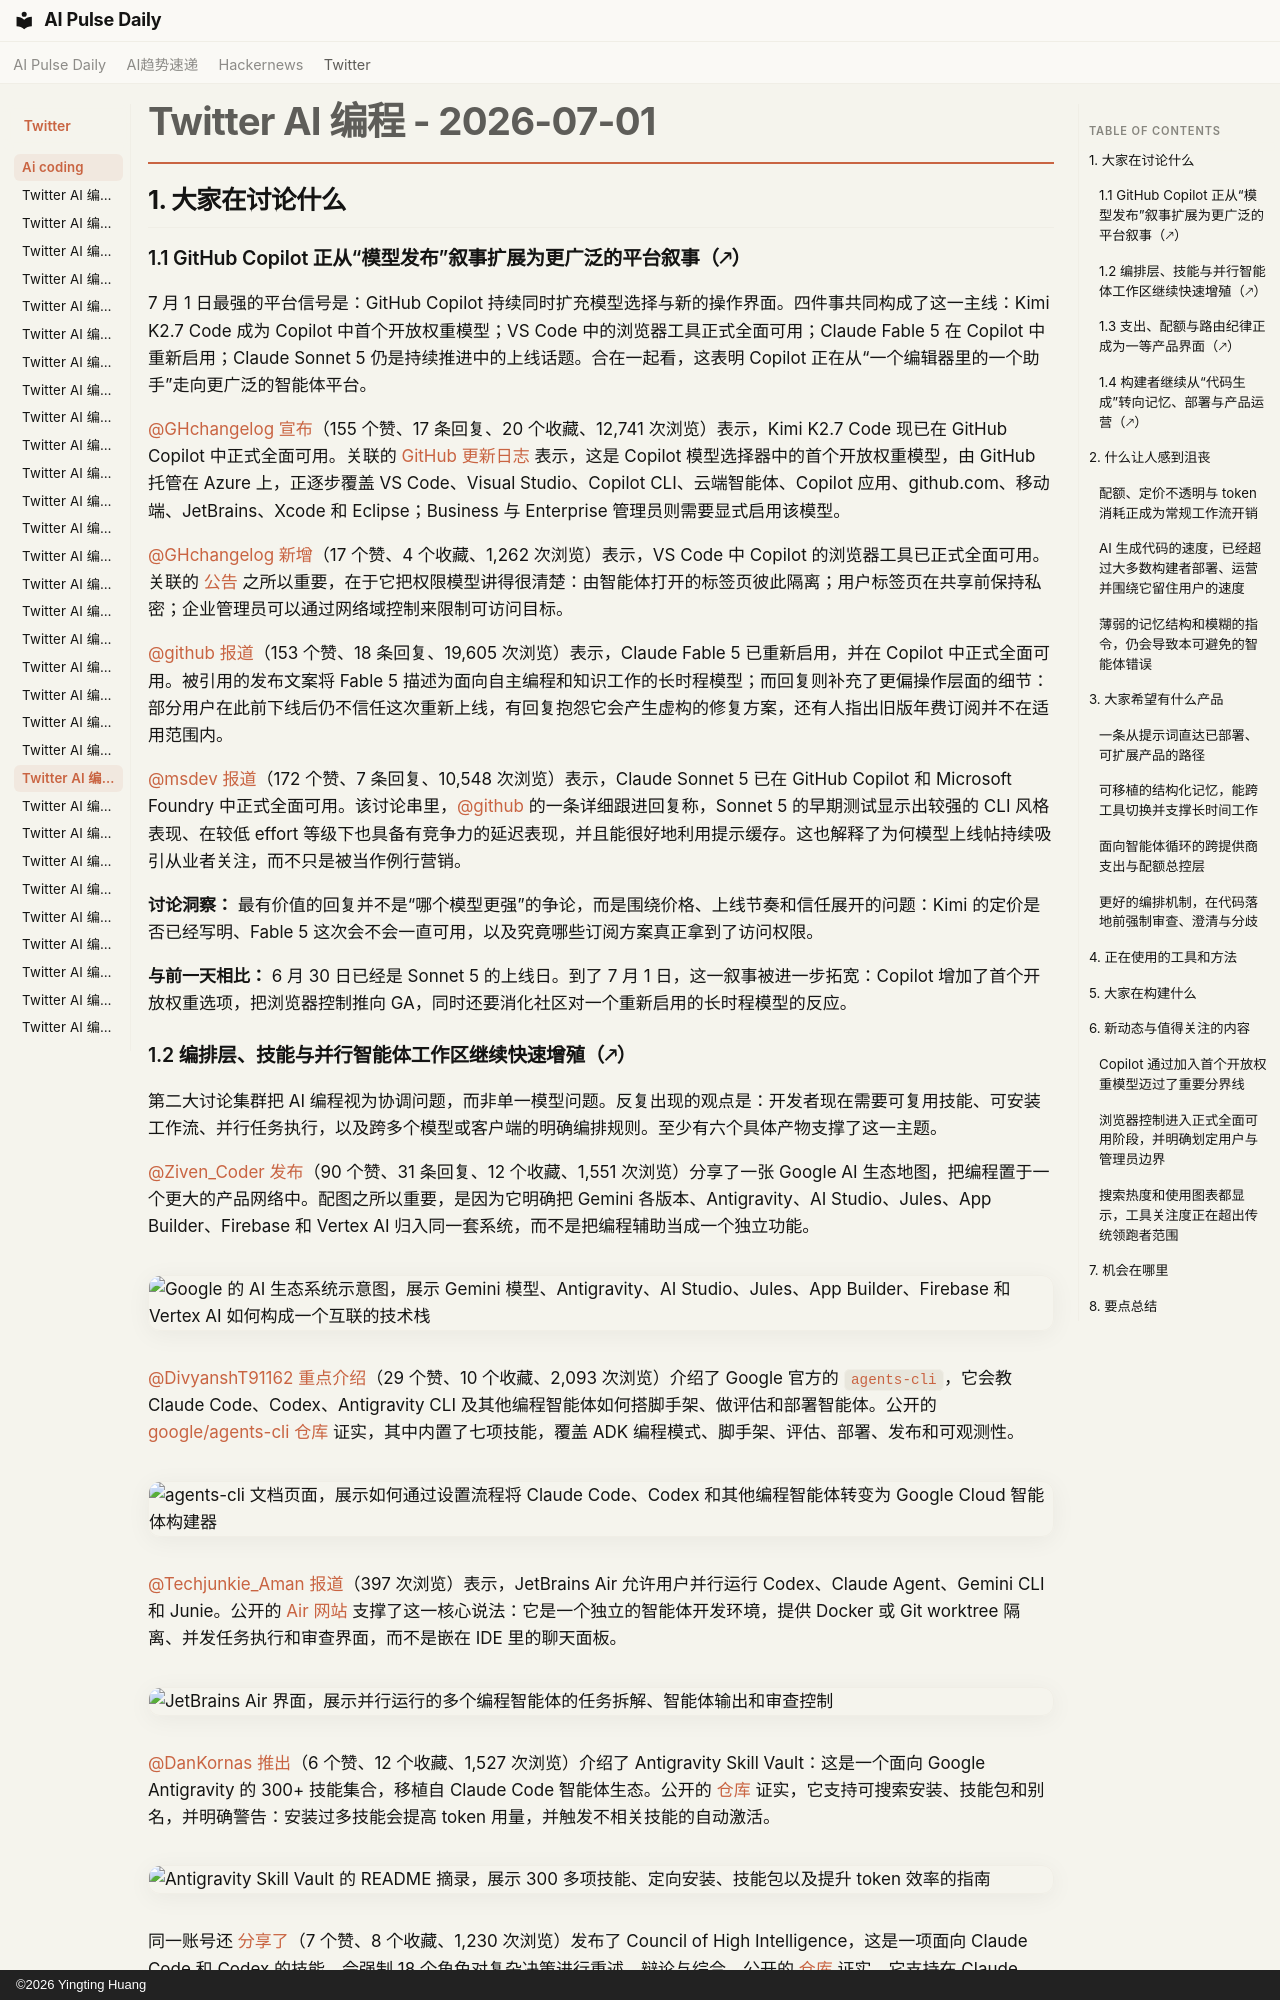

repository: vibewatch/vibewatch.github.io · page: twitter/ai-coding/2026-07-01.zh/index.html · generator: mkdocs · copyright: ©2026 Yingting Huang

# Twitter AI 编程 - 2026-07-01

## 1. 大家在讨论什么

### 1.1 GitHub Copilot 正从“模型发布”叙事扩展为更广泛的平台叙事（🡕）

7 月 1 日最强的平台信号是：GitHub Copilot 持续同时扩充模型选择与新的操作界面。四件事共同构成了这一主线：Kimi K2.7 Code 成为 Copilot 中首个开放权重模型；VS Code 中的浏览器工具正式全面可用；Claude Fable 5 在 Copilot 中重新启用；Claude Sonnet 5 仍是持续推进中的上线话题。合在一起看，这表明 Copilot 正在从“一个编辑器里的一个助手”走向更广泛的智能体平台。

[@GHchangelog](https://x.com/GHchangelog) [宣布](https://x.com/GHchangelog/status/2072398604149329953)（155 个赞、17 条回复、20 个收藏、12,741 次浏览）表示，Kimi K2.7 Code 现已在 GitHub Copilot 中正式全面可用。关联的 [GitHub 更新日志](https://github.blog/changelog/2026-07-01-kimi-k2-7-is-now-available-in-github-copilot/) 表示，这是 Copilot 模型选择器中的首个开放权重模型，由 GitHub 托管在 Azure 上，正逐步覆盖 VS Code、Visual Studio、Copilot CLI、云端智能体、Copilot 应用、github.com、移动端、JetBrains、Xcode 和 Eclipse；Business 与 Enterprise 管理员则需要显式启用该模型。

[@GHchangelog](https://x.com/GHchangelog) [新增](https://x.com/GHchangelog/status/2072357081886212240)（17 个赞、4 个收藏、1,262 次浏览）表示，VS Code 中 Copilot 的浏览器工具已正式全面可用。关联的 [公告](https://github.blog/changelog/2026-07-01-browser-tools-for-github-copilot-in-vs-code-are-generally-available/) 之所以重要，在于它把权限模型讲得很清楚：由智能体打开的标签页彼此隔离；用户标签页在共享前保持私密；企业管理员可以通过网络域控制来限制可访问目标。

[@github](https://x.com/github) [报道](https://x.com/github/status/2072418130891297102)（153 个赞、18 条回复、19,605 次浏览）表示，Claude Fable 5 已重新启用，并在 Copilot 中正式全面可用。被引用的发布文案将 Fable 5 描述为面向自主编程和知识工作的长时程模型；而回复则补充了更偏操作层面的细节：部分用户在此前下线后仍不信任这次重新上线，有回复抱怨它会产生虚构的修复方案，还有人指出旧版年费订阅并不在适用范围内。

[@msdev](https://x.com/msdev) [报道](https://x.com/msdev/status/2072045135739929048)（172 个赞、7 条回复、10,548 次浏览）表示，Claude Sonnet 5 已在 GitHub Copilot 和 Microsoft Foundry 中正式全面可用。该讨论串里，[@github](https://x.com/github) 的一条详细跟进回复称，Sonnet 5 的早期测试显示出较强的 CLI 风格表现、在较低 effort 等级下也具备有竞争力的延迟表现，并且能很好地利用提示缓存。这也解释了为何模型上线帖持续吸引从业者关注，而不只是被当作例行营销。

**讨论洞察：** 最有价值的回复并不是“哪个模型更强”的争论，而是围绕价格、上线节奏和信任展开的问题：Kimi 的定价是否已经写明、Fable 5 这次会不会一直可用，以及究竟哪些订阅方案真正拿到了访问权限。

**与前一天相比：** 6 月 30 日已经是 Sonnet 5 的上线日。到了 7 月 1 日，这一叙事被进一步拓宽：Copilot 增加了首个开放权重选项，把浏览器控制推向 GA，同时还要消化社区对一个重新启用的长时程模型的反应。
